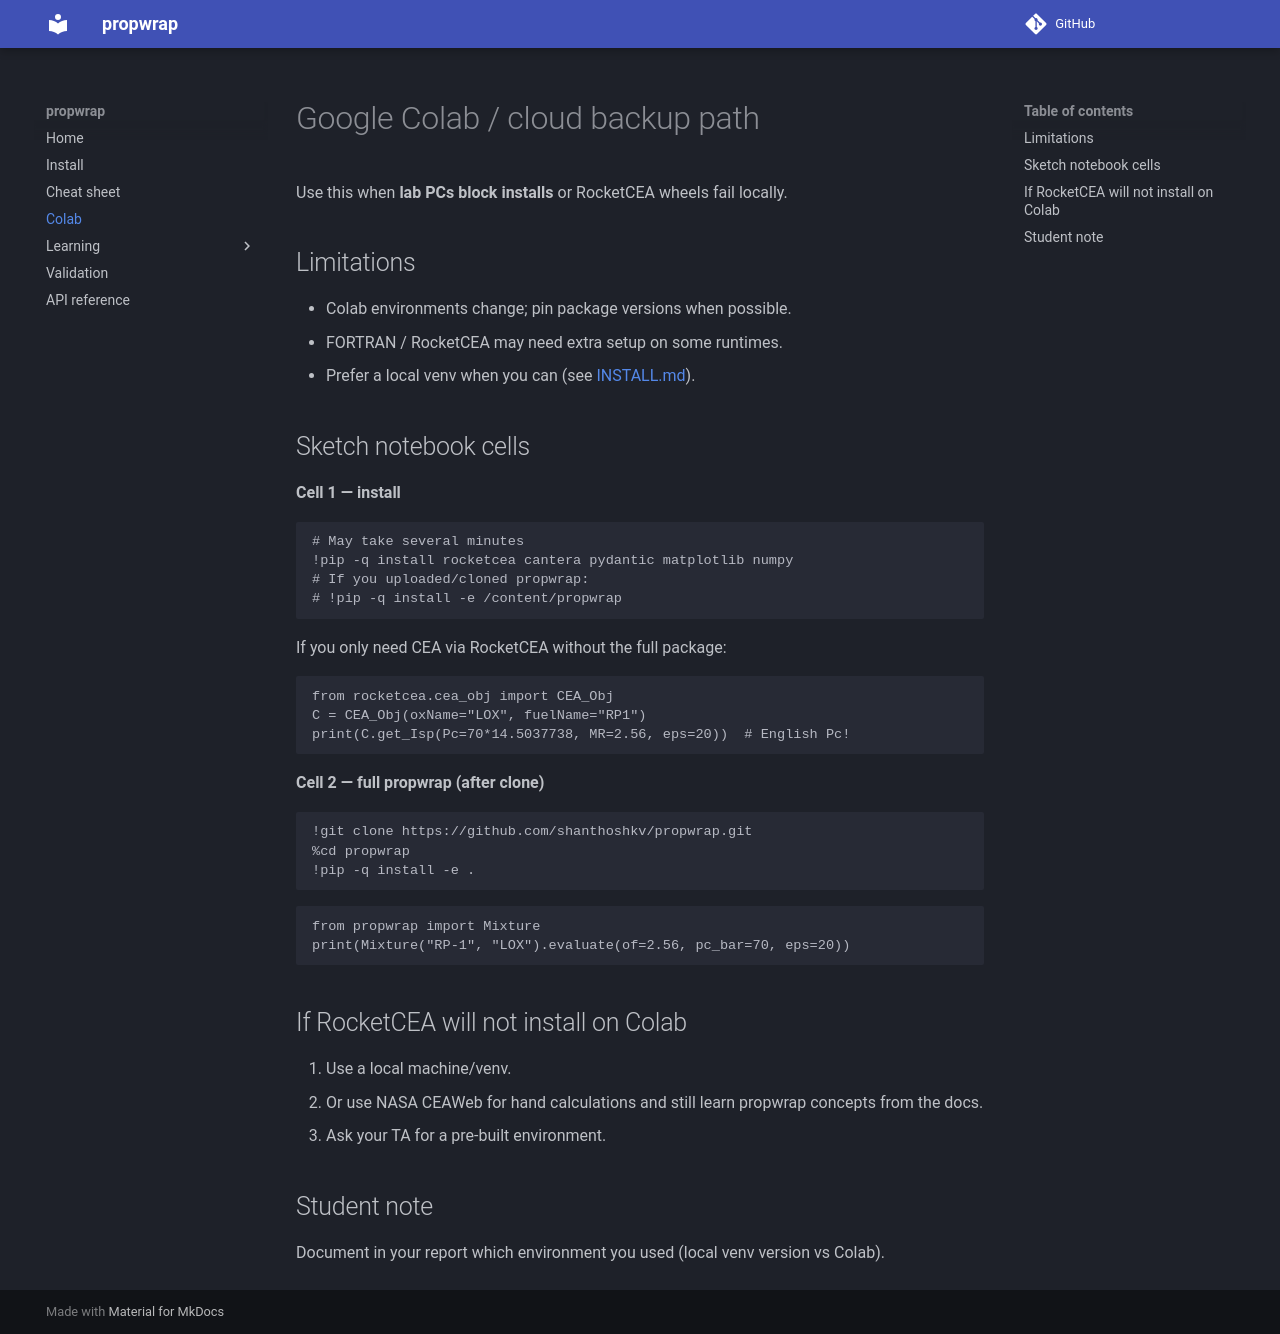

repository: shanthoshkv/propwrap · page: colab/index.html · generator: mkdocs

# Google Colab / cloud backup path

Use this when **lab PCs block installs** or RocketCEA wheels fail locally.

## Limitations

- Colab environments change; pin package versions when possible.  
- FORTRAN / RocketCEA may need extra setup on some runtimes.  
- Prefer a local venv when you can (see [INSTALL.md](INSTALL.md)).

## Sketch notebook cells

**Cell 1 — install**

```python
# May take several minutes
!pip -q install rocketcea cantera pydantic matplotlib numpy
# If you uploaded/cloned propwrap:
# !pip -q install -e /content/propwrap
```

If you only need CEA via RocketCEA without the full package:

```python
from rocketcea.cea_obj import CEA_Obj
C = CEA_Obj(oxName="LOX", fuelName="RP1")
print(C.get_Isp(Pc=70*14.5037738, MR=2.56, eps=20))  # English Pc!
```

**Cell 2 — full propwrap (after clone)**

```python
!git clone https://github.com/shanthoshkv/propwrap.git
%cd propwrap
!pip -q install -e .
```

```python
from propwrap import Mixture
print(Mixture("RP-1", "LOX").evaluate(of=2.56, pc_bar=70, eps=20))
```

## If RocketCEA will not install on Colab

1. Use a local machine/venv.  
2. Or use NASA CEAWeb for hand calculations and still learn propwrap concepts from the docs.  
3. Ask your TA for a pre-built environment.

## Student note

Document in your report which environment you used (local venv version vs Colab).
